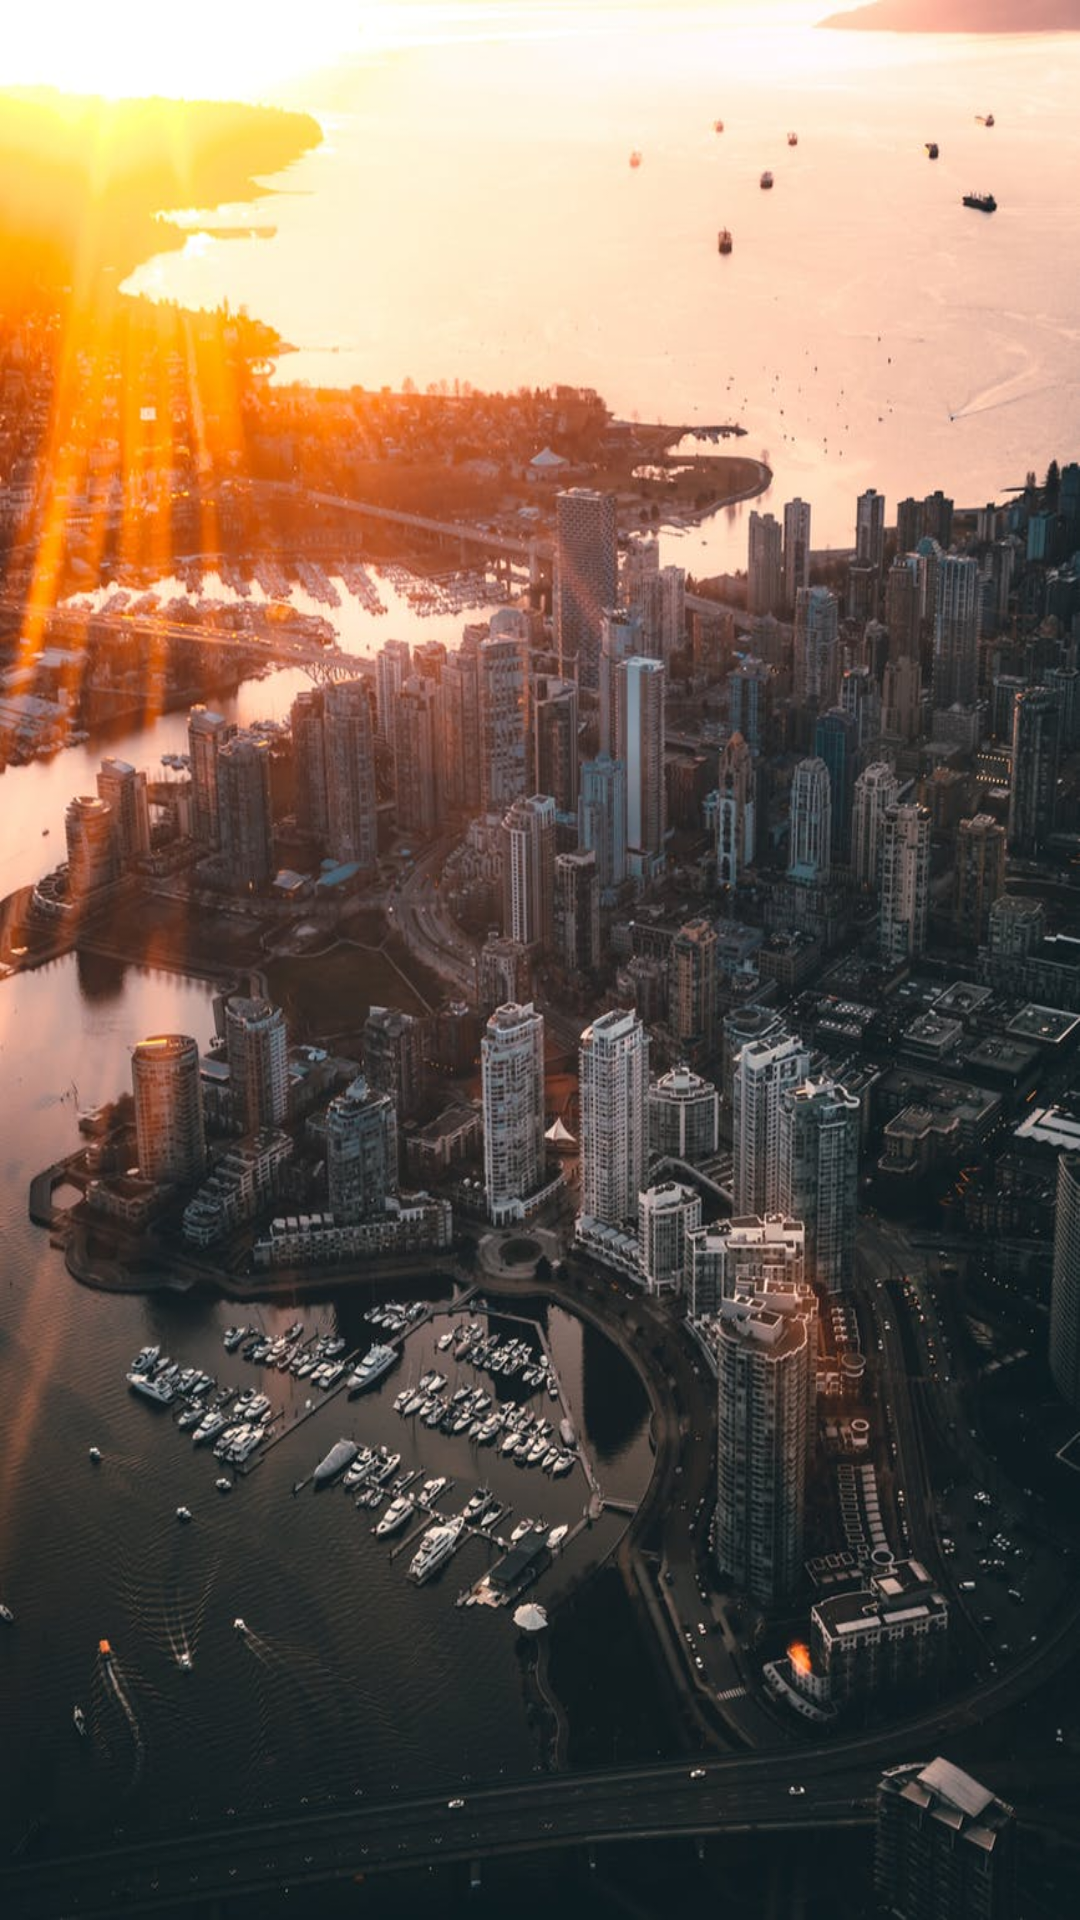

The Android layout XML behind this screen, and the referenced resources:
<!-- AndroidManifest.xml: application theme AppTheme -->
<!-- res/layout/nav_header_main.xml -->
<?xml version="1.0" encoding="utf-8"?>
<LinearLayout xmlns:android="http://schemas.android.com/apk/res/android"
    xmlns:app="http://schemas.android.com/apk/res-auto"
    android:layout_width="match_parent"
    android:layout_height="@dimen/nav_header_height"
    android:background="@drawable/mnf"
    android:gravity="bottom"
    android:orientation="vertical"
    android:paddingBottom="@dimen/activity_vertical_margin"
    android:paddingLeft="@dimen/activity_horizontal_margin"
    android:paddingRight="@dimen/activity_horizontal_margin"
    android:paddingTop="@dimen/activity_vertical_margin"
    android:theme="@style/ThemeOverlay.AppCompat.Dark">


</LinearLayout>
<!-- resources referenced by this layout -->
<resources>
  <!-- drawable mnf: jpg bitmap (drawable, 102295 bytes) -->
  <style name="AppTheme" parent="Theme.AppCompat.Light.DarkActionBar">
          
          <item name="colorPrimary">@color/colorPrimary</item>
          <item name="colorPrimaryDark">@color/colorPrimaryDark</item>
          <item name="colorAccent">@color/colorAccent</item>
      </style>
  <color name="colorPrimary">#B1020413</color>
  <color name="colorPrimaryDark">#9E020413</color>
  <color name="colorAccent">#000</color>
</resources>
